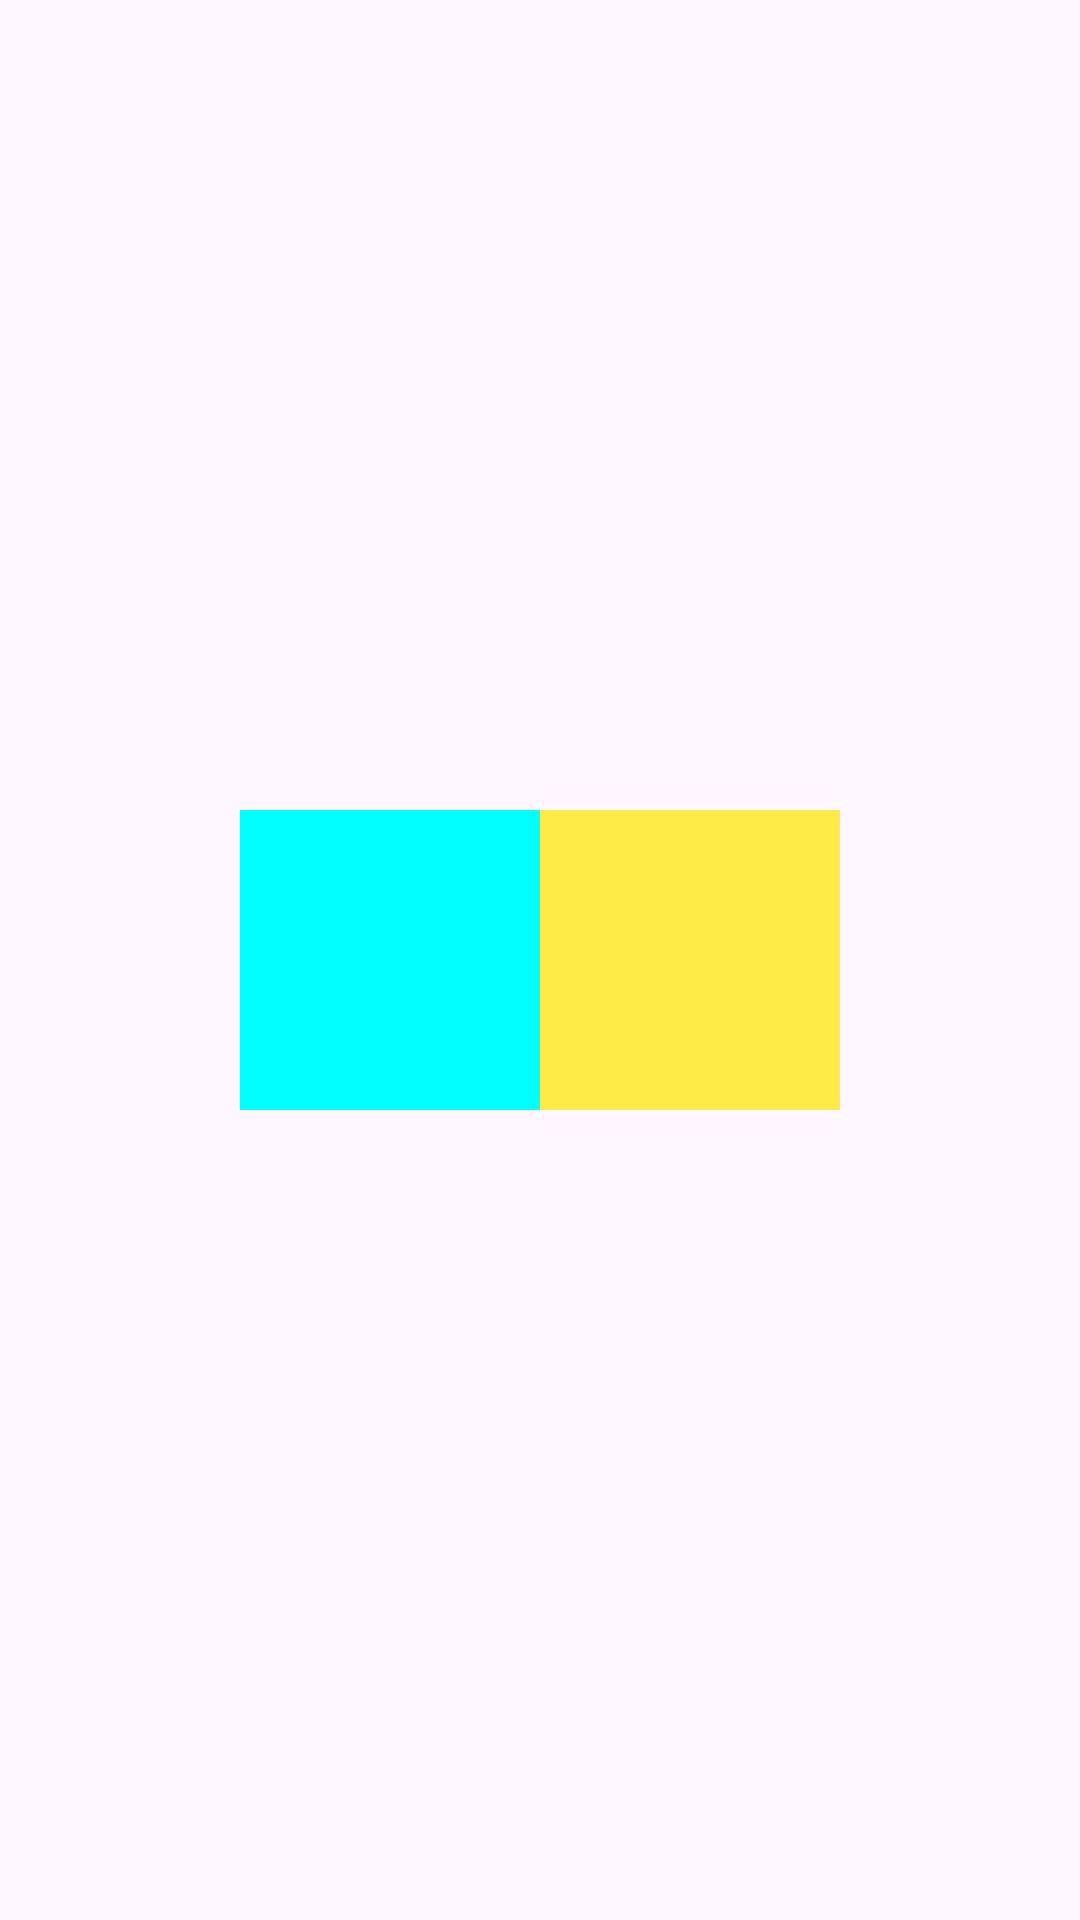

This screen was rendered from an Android layout file. Write that file and the resources it references.
<!-- AndroidManifest.xml: application theme Theme.ConstraintLayoutFirst -->
<!-- res/layout/chain.xml -->
<?xml version="1.0" encoding="utf-8"?>
<androidx.constraintlayout.widget.ConstraintLayout xmlns:android="http://schemas.android.com/apk/res/android"
    android:layout_width="match_parent"
    android:layout_height="match_parent"
    xmlns:app="http://schemas.android.com/apk/res-auto">
    <View
        android:layout_width="@dimen/bluewidth"
        android:layout_height="@dimen/blueheight"
        app:layout_constraintDimensionRatio="1:1"
        app:layout_constraintStart_toStartOf="parent"
        app:layout_constraintEnd_toStartOf="@id/vyellowbox"
        app:layout_constraintTop_toTopOf="parent"
        app:layout_constraintBottom_toBottomOf="parent"
        app:layout_constraintHorizontal_chainStyle="packed"
        android:id="@+id/vbluebox"
        android:background="#0ff"/>
    <View
        android:layout_width="@dimen/yellowwidth"
        android:layout_height="@dimen/yellowheight"
        android:background="#EDFFEB3B"
        app:layout_constraintDimensionRatio="1:1"
        android:id="@+id/vyellowbox"
        app:layout_constraintStart_toEndOf="@id/vbluebox"
        app:layout_constraintTop_toTopOf="parent"
        app:layout_constraintBottom_toBottomOf="parent"
        app:layout_constraintEnd_toEndOf="parent" />


</androidx.constraintlayout.widget.ConstraintLayout>
<!-- resources referenced by this layout -->
<resources>
  <dimen name="blueheight">0dp</dimen>
  <dimen name="bluewidth">100dp</dimen>
  <dimen name="yellowheight">0dp</dimen>
  <dimen name="yellowwidth">100dp</dimen>
  <style name="Theme.ConstraintLayoutFirst" parent="Base.Theme.ConstraintLayoutFirst" />
  <style name="Base.Theme.ConstraintLayoutFirst" parent="Theme.Material3.DayNight.NoActionBar">
          
          
      </style>
</resources>
